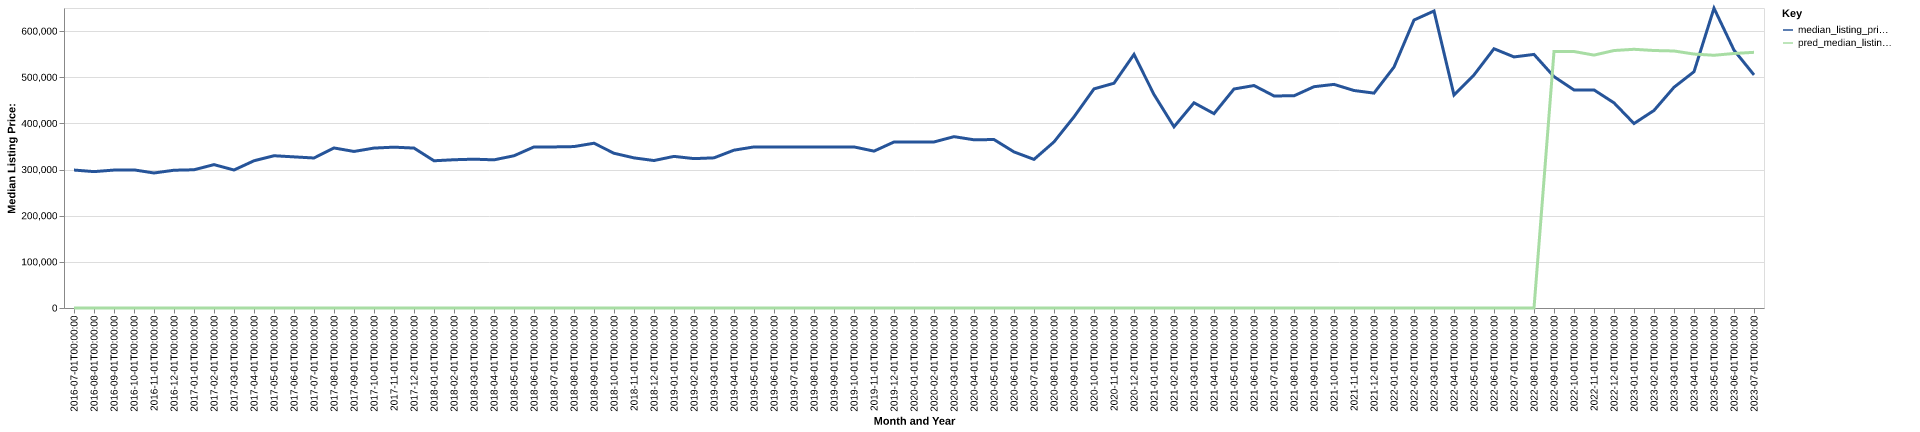

Data behind this chart, as committed beside it:
date, time_idx, median_listing_price, thirty_year_interest_rate_five, month, county_name, active_listing_count, median_days_on_market, pred_median_listing_price, month_year
2016-07-01, 0, 298900, 3.72, 7, madison, nc, 235.0, 83.0, 0, Jul-2016
2016-08-01, 1, 295500, 3.73, 8, madison, nc, 230.0, 93.0, 0, Aug-2016
2016-09-01, 2, 298850, 3.66, 9, madison, nc, 226.0, 103.0, 0, Sep-2016
2016-10-01, 3, 299250, 3.64, 10, madison, nc, 220.0, 114.0, 0, Oct-2016
2016-11-01, 4, 292550, 3.66, 11, madison, nc, 201.0, 125.0, 0, Nov-2016
2016-12-01, 5, 298500, 3.48, 12, madison, nc, 186.0, 135.0, 0, Dec-2016
2017-01-01, 6, 299500, 3.45, 1, madison, nc, 169.0, 154.0, 0, Jan-2017
2017-02-01, 7, 310650, 3.5, 2, madison, nc, 157.0, 167.0, 0, Feb-2017
2017-03-01, 8, 299000, 3.52, 3, madison, nc, 160.0, 164.0, 0, Mar-2017
2017-04-01, 9, 319000, 4.03, 4, madison, nc, 157.0, 148.0, 0, Apr-2017
2017-05-01, 10, 329900, 4.32, 5, madison, nc, 161.0, 100.0, 0, May-2017
2017-06-01, 11, 327450, 4.2, 6, madison, nc, 183.0, 86.0, 0, Jun-2017
2017-07-01, 12, 325000, 4.19, 7, madison, nc, 188.0, 89.0, 0, Jul-2017
2017-08-01, 13, 346750, 4.3, 8, madison, nc, 176.0, 94.0, 0, Aug-2017
2017-09-01, 14, 339200, 4.1, 9, madison, nc, 177.0, 104.0, 0, Sep-2017
2017-10-01, 15, 346500, 4.05, 10, madison, nc, 171.0, 123.0, 0, Oct-2017
2017-11-01, 16, 348500, 3.94, 11, madison, nc, 162.0, 130.0, 0, Nov-2017
2017-12-01, 17, 346500, 4.03, 12, madison, nc, 148.0, 128.0, 0, Dec-2017
2018-01-01, 18, 319000, 3.93, 1, madison, nc, 164.0, 134.0, 0, Jan-2018
2018-02-01, 19, 321225, 3.83, 2, madison, nc, 157.0, 72.0, 0, Feb-2018
2018-03-01, 20, 322450, 3.94, 3, madison, nc, 154.0, 83.0, 0, Mar-2018
2018-04-01, 21, 321000, 3.95, 4, madison, nc, 165.0, 103.0, 0, Apr-2018
2018-05-01, 22, 329850, 3.99, 5, madison, nc, 167.0, 121.0, 0, May-2018
2018-06-01, 23, 349000, 4.15, 6, madison, nc, 158.0, 111.0, 0, Jun-2018
2018-07-01, 24, 349000, 4.4, 7, madison, nc, 161.0, 101.0, 0, Jul-2018
2018-08-01, 25, 349725, 4.46, 8, madison, nc, 149.0, 110.0, 0, Aug-2018
2018-09-01, 26, 357000, 4.58, 9, madison, nc, 148.0, 108.0, 0, Sep-2018
2018-10-01, 27, 335250, 4.66, 10, madison, nc, 170.0, 122.0, 0, Oct-2018
2018-11-01, 28, 325250, 4.62, 11, madison, nc, 177.0, 138.0, 0, Nov-2018
2018-12-01, 29, 319500, 4.54, 12, madison, nc, 167.0, 148.0, 0, Dec-2018
2019-01-01, 30, 328500, 4.6, 1, madison, nc, 149.0, 151.0, 0, Jan-2019
2019-02-01, 31, 323650, 4.72, 2, madison, nc, 142.0, 160.0, 0, Feb-2019
2019-03-01, 32, 325329, 4.9, 3, madison, nc, 146.0, 148.0, 0, Mar-2019
2019-04-01, 33, 341975, 4.94, 4, madison, nc, 145.0, 130.0, 0, Apr-2019
2019-05-01, 34, 349000, 4.75, 5, madison, nc, 161.0, 85.0, 0, May-2019
2019-06-01, 35, 349000, 4.51, 6, madison, nc, 157.0, 80.0, 0, Jun-2019
2019-07-01, 36, 349000, 4.41, 7, madison, nc, 153.0, 90.0, 0, Jul-2019
2019-08-01, 37, 349000, 4.41, 8, madison, nc, 157.0, 88.0, 0, Aug-2019
2019-09-01, 38, 349000, 4.2, 9, madison, nc, 160.0, 87.0, 0, Sep-2019
2019-10-01, 39, 349000, 4.14, 10, madison, nc, 162.0, 90.0, 0, Oct-2019
2019-11-01, 40, 339900, 3.84, 11, madison, nc, 159.0, 108.0, 0, Nov-2019
2019-12-01, 41, 359664, 3.81, 12, madison, nc, 141.0, 135.0, 0, Dec-2019
2020-01-01, 42, 359854, 3.75, 1, madison, nc, 135.0, 135.0, 0, Jan-2020
2020-02-01, 43, 359758, 3.73, 2, madison, nc, 126.0, 122.0, 0, Feb-2020
2020-03-01, 44, 371250, 3.78, 3, madison, nc, 120.0, 115.0, 0, Mar-2020
2020-04-01, 45, 364450, 3.75, 4, madison, nc, 113.0, 135.0, 0, Apr-2020
2020-05-01, 46, 365000, 3.74, 5, madison, nc, 112.0, 123.0, 0, May-2020
2020-06-01, 47, 338200, 3.72, 6, madison, nc, 106.0, 117.0, 0, Jun-2020
2020-07-01, 48, 322000, 3.49, 7, madison, nc, 96.0, 99.0, 0, Jul-2020
2020-08-01, 49, 359900, 3.65, 8, madison, nc, 82.0, 77.0, 0, Aug-2020
2020-09-01, 50, 414175, 3.33, 9, madison, nc, 71.0, 62.0, 0, Sep-2020
2020-10-01, 51, 474750, 3.28, 10, madison, nc, 61.0, 56.0, 0, Oct-2020
2020-11-01, 52, 487000, 3.21, 11, madison, nc, 60.0, 58.0, 0, Nov-2020
2020-12-01, 53, 549450, 3.07, 12, madison, nc, 46.0, 57.0, 0, Dec-2020
2021-01-01, 54, 462500, 2.99, 1, madison, nc, 45.0, 75.0, 0, Jan-2021
2021-02-01, 55, 392600, 2.93, 2, madison, nc, 46.0, 60.0, 0, Feb-2021
2021-03-01, 56, 444625, 2.88, 3, madison, nc, 41.0, 51.0, 0, Mar-2021
2021-04-01, 57, 421125, 2.84, 4, madison, nc, 44.0, 60.0, 0, Apr-2021
2021-05-01, 58, 474500, 2.71, 5, madison, nc, 46.0, 50.0, 0, May-2021
2021-06-01, 59, 482000, 2.79, 6, madison, nc, 60.0, 45.0, 0, Jun-2021
... 25 more rows
